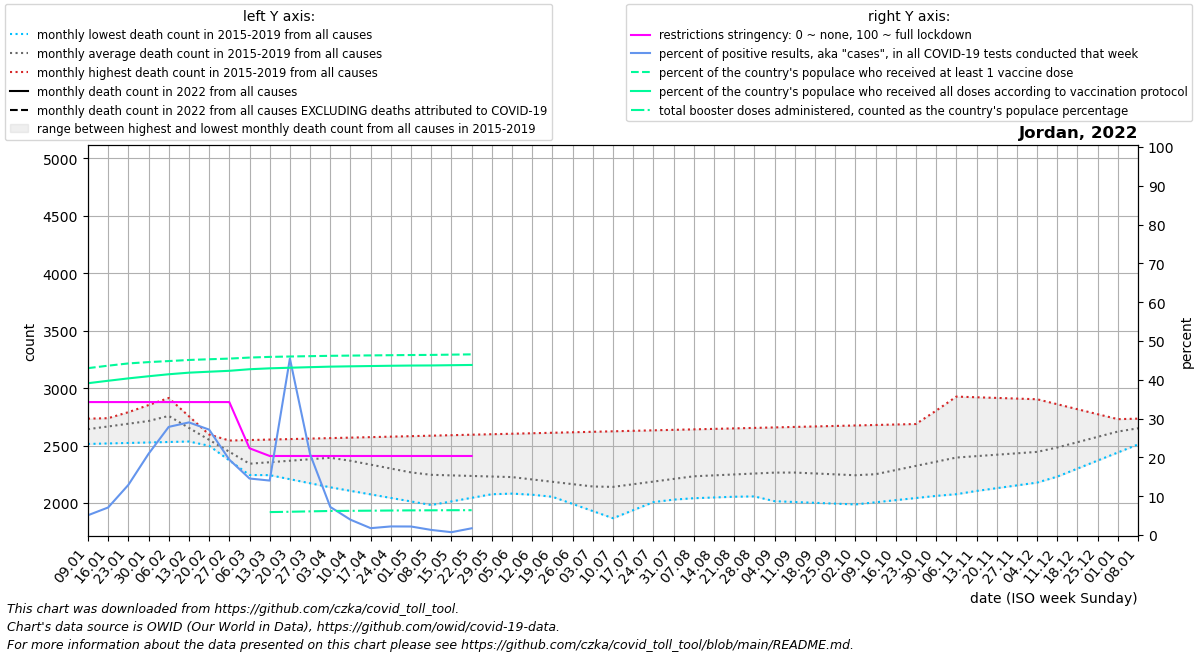

Values plotted in this chart, from the file beside it:
date, location, time_unit, time, deaths_2010_all_ages, deaths_2011_all_ages, deaths_2012_all_ages, deaths_2013_all_ages, deaths_2014_all_ages, deaths_2015_all_ages, deaths_2016_all_ages, deaths_2017_all_ages, deaths_2018_all_ages, deaths_2019_all_ages, deaths_2020_all_ages, deaths_2021_all_ages, deaths_2022_all_ages, new_deaths, new_cases_smoothed, new_tests_smoothed, positive_test_percent, stringency_index, people_vaccinated, people_fully_vaccinated
2022-01-09, Jordan, monthly, 1, , , , , , , 2514, 2734, 2655, 2667, 2686, , , 948.8, 12769, 250558, 5.096, 34.26, 4415826, 4017148
2022-01-16, Jordan, monthly, 2, , , , , , , 2518, 2738, 2679, 2729, 2821, , , 852.6, 17960, 253544, 7.098, 34.26, 4481069, 4081935
2022-01-23, Jordan, monthly, 3, , , , , , , 2523, 2743, 2704, 2790, 2956, , , 756.4, 31685, 245145, 12.91, 34.26, 4540412, 4144908
2022-01-30, Jordan, monthly, 4, , , , , , , 2527, 2747, 2728, 2852, 3091, , , 660.2, 58698, 279783, 20.92, 34.26, 4575660, 4201220
2022-02-06, Jordan, monthly, 5, , , , , , 2840, 2531, 2751, 2753, 2914, 3226, , , 564.0, 97290, 346189, 27.87, 34.26, 4603099, 4254147
2022-02-13, Jordan, monthly, 6, , , , , , 2698, 2535, 2656, 2626, 2755, 3042, , , 577.5, 134444, 467363, 29.02, 34.26, 4632115, 4296130
2022-02-20, Jordan, monthly, 7, , , , , , 2555, 2540, 2561, 2498, 2596, 2858, , , 591.0, 122303, 450519, 27.17, 34.26, 4650959, 4321434
2022-02-27, Jordan, monthly, 8, , , , , , 2412, 2544, 2466, 2371, 2437, 2674, , , 604.5, 68927, 352567, 19.42, 34.26, 4668270, 4345392
2022-03-06, Jordan, monthly, 9, , , , , , 2270, 2548, 2371, 2244, 2278, 2490, , , 618.0, 32290, 213492, 14.56, 22.35, 4695838, 4386896
2022-03-13, Jordan, monthly, 10, , , , , , 2301, 2552, 2366, 2314, 2243, 2489, , , 512.5, 17380, 124022, 14.03, 20.37, 4713519, 4410992
2022-03-20, Jordan, monthly, 11, , , , , , 2332, 2557, 2361, 2383, 2208, 2488, , , 407.0, 25502, 60705, 45.47, 20.37, 4723859, 4426913
2022-03-27, Jordan, monthly, 12, , , , , , 2364, 2561, 2356, 2452, 2172, 2488, , , 301.5, 9135, 43855, 20.83, 20.37, 4733143, 4441755
2022-04-03, Jordan, monthly, 13, , , , , , 2395, 2565, 2351, 2522, 2137, 2487, , , 196.0, 3171, 43855, 7.231, 20.37, 4741958, 4455707
2022-04-10, Jordan, monthly, 14, , , , , , 2426, 2569, 2285, 2452, 2106, 2486, , , 155.2, 1731, 43855, 3.947, 20.37, 4747880, 4464168
2022-04-17, Jordan, monthly, 15, , , , , , 2420, 2573, 2220, 2382, 2075, 2386, , , 114.5, 741, 42107, 1.77, 20.37, 4753068, 4471739
2022-04-24, Jordan, monthly, 16, , , , , , 2413, 2578, 2154, 2312, 2045, 2285, , , 73.75, 407.1, 21140, 2.215, 20.37, 4758259, 4478939
2022-05-01, Jordan, monthly, 17, , , , , , 2406, 2582, 2088, 2242, 2014, 2184, , , 33.0, 336.1, 15316, 2.195, 20.37, 4763103, 4484604
2022-05-08, Jordan, monthly, 18, , , , , , 2400, 2586, 2087, 2172, 1983, 2084, , , 26.8, 205.4, 15622, 1.314, 20.37, 4765794, 4487217
2022-05-15, Jordan, monthly, 19, , , , , , 2345, 2590, 2086, 2168, 2014, 2150, , , 20.6, 136.3, 19149, 0.732, 20.37, 4773272, 4493800
2022-05-22, Jordan, monthly, 20, , , , , , 2290, 2595, 2084, 2164, 2046, 2217, , , 14.4, 317, 13225, 1.736, 20.37, 4780292, 4500088
2022-05-29, Jordan, monthly, 21, , , , , , 2234, 2599, 2083, 2161, 2077, 2284, , , 8.2, 309, , , , , 
2022-06-05, Jordan, monthly, 22, , , , , , 2179, 2603, 2082, 2157, 2108, 2350, , , 2.0, 38.43, , , , , 
2022-06-12, Jordan, monthly, 23, , , , , , 2117, 2607, 2072, 2113, 2117, 2294, , , , , , , , , 
2022-06-19, Jordan, monthly, 24, , , , , , 2055, 2611, 2063, 2069, 2126, 2237, , , , , , , , , 
2022-06-26, Jordan, monthly, 25, , , , , , 1992, 2616, 2054, 2025, 2136, 2181, , , , , , , , , 
2022-07-03, Jordan, monthly, 26, , , , , , 1930, 2620, 2044, 1981, 2145, 2124, , , , , , , , , 
2022-07-10, Jordan, monthly, 27, , , , , , 1868, 2624, 2072, 1993, 2146, 2068, , , , , , , , , 
2022-07-17, Jordan, monthly, 28, , , , , , 1938, 2628, 2100, 2005, 2147, 2079, , , , , , , , , 
2022-07-24, Jordan, monthly, 29, , , , , , 2008, 2633, 2127, 2018, 2148, 2090, , , , , , , , , 
2022-07-31, Jordan, monthly, 30, , , , , , 2078, 2637, 2155, 2030, 2149, 2102, , , , , , , , , 
2022-08-07, Jordan, monthly, 31, , , , , , 2148, 2641, 2183, 2042, 2150, 2113, , , , , , , , , 
2022-08-14, Jordan, monthly, 32, , , , , , 2160, 2645, 2141, 2048, 2209, 2131, , , , , , , , , 
2022-08-21, Jordan, monthly, 33, , , , , , 2172, 2650, 2100, 2055, 2268, 2149, , , , , , , , , 
2022-08-28, Jordan, monthly, 34, , , , , , 2185, 2654, 2058, 2062, 2326, 2166, , , , , , , , , 
2022-09-04, Jordan, monthly, 35, , , , , , 2197, 2658, 2016, 2068, 2385, 2184, , , , , , , , , 
2022-09-11, Jordan, monthly, 36, , , , , , 2209, 2662, 2009, 2050, 2395, 2202, , , , , , , , , 
2022-09-18, Jordan, monthly, 37, , , , , , 2180, 2666, 2002, 2033, 2406, 2224, , , , , , , , , 
2022-09-25, Jordan, monthly, 38, , , , , , 2151, 2671, 1995, 2016, 2416, 2246, , , , , , , , , 
2022-10-02, Jordan, monthly, 39, , , , , , 2122, 2675, 1988, 1998, 2427, 2268, , , , , , , , , 
2022-10-09, Jordan, monthly, 40, , , , , , 2093, 2679, 2007, 2038, 2437, 2290, , , , , , , , , 
2022-10-16, Jordan, monthly, 41, , , , , , 2089, 2683, 2025, 2078, 2559, 2571, , , , , , , , , 
2022-10-23, Jordan, monthly, 42, , , , , , 2085, 2688, 2044, 2119, 2682, 2852, , , , , , , , , 
2022-10-30, Jordan, monthly, 43, , , , , , 2081, 2692, 2062, 2159, 2804, 3133, , , , , , , , , 
2022-11-06, Jordan, monthly, 44, , , , , , 2077, 2696, 2081, 2199, 2926, 3414, , , , , , , , , 
2022-11-13, Jordan, monthly, 45, , , , , , 2108, 2700, 2105, 2207, 2920, 3723, , , , , , , , , 
2022-11-20, Jordan, monthly, 46, , , , , , 2138, 2704, 2130, 2216, 2914, 4032, , , , , , , , , 
2022-11-27, Jordan, monthly, 47, , , , , , 2169, 2709, 2154, 2224, 2909, 4342, , , , , , , , , 
2022-12-04, Jordan, monthly, 48, , , , , , 2199, 2713, 2178, 2232, 2903, 4651, , , , , , , , , 
2022-12-11, Jordan, monthly, 49, , , , , , 2230, 2717, 2291, 2319, 2860, 4960, , , , , , , , , 
2022-12-18, Jordan, monthly, 50, , , , , , 2300, 2721, 2404, 2406, 2816, 4568, , , , , , , , , 
2022-12-25, Jordan, monthly, 51, , , , , , 2370, 2726, 2517, 2493, 2773, 4175, , , , , , , , , 
2023-01-01, Jordan, monthly, 52, , , , , , 2440, 2730, 2630, 2580, 2729, 3782, , , , , , , , , 
2023-01-08, Jordan, monthly, 1, , , , , , 2510, 2734, 2655, 2667, 2686, 3390, , , , , , , , , 
